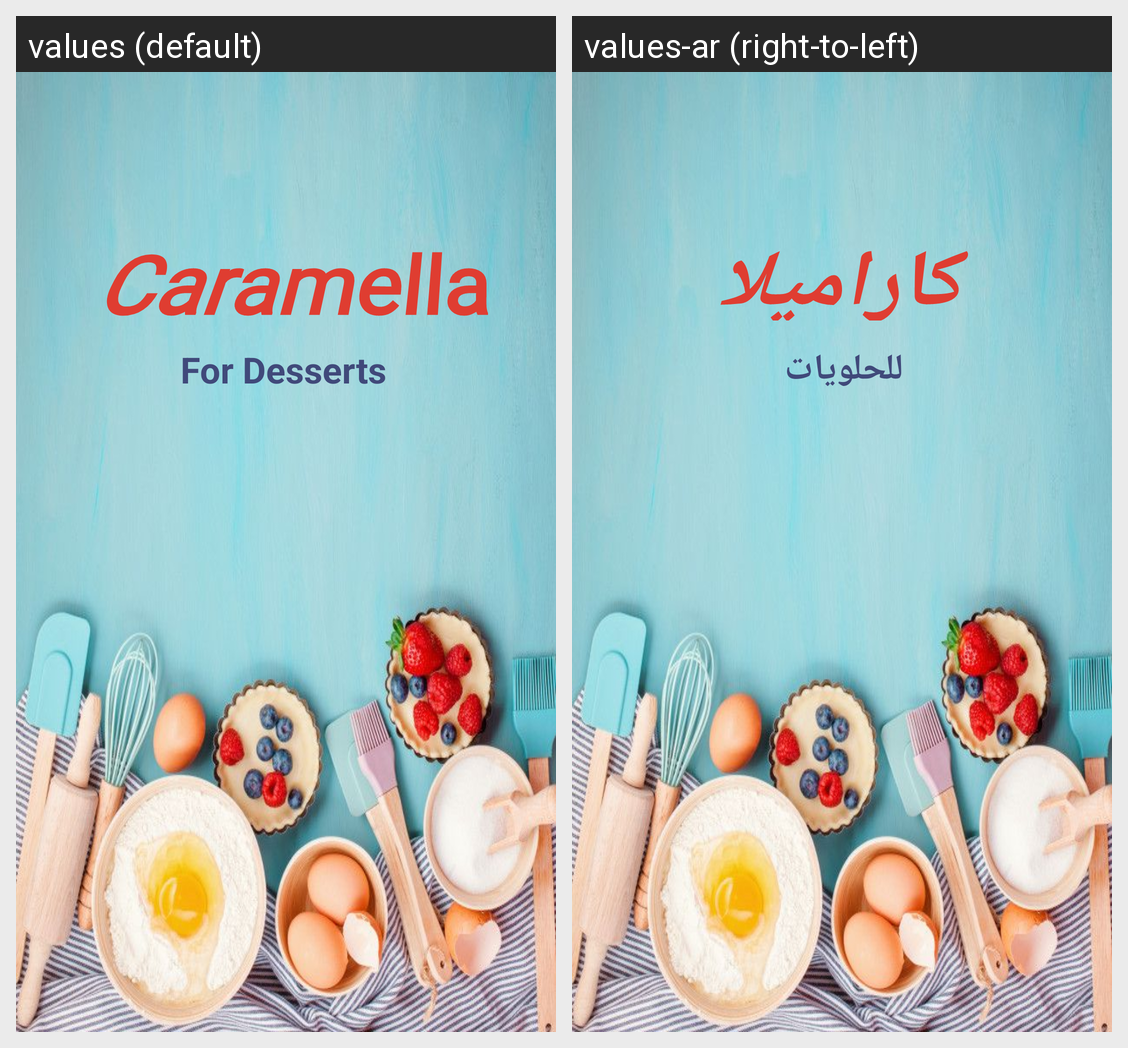

Locale-by-locale string values for the Android screen shown in this grid:
Android screen res/layout/activity_main.xml rendered under 2 locales, left to right: values (default), values-ar (right-to-left). Device: Nexus 5 (rendered at 1080×1920; each locale shown at half size, 540×960, under a caption strip naming it); theme Theme.Caramella.
Strings drawn on this screen, with the default value and each locale's value (text and hints the layout hard-codes, and strings that could not be matched under every locale, appear in the picture but are not listed):

title_txt
  values: Caramella
  values-ar: كاراميلا

dessert_txt
  values: For Desserts
  values-ar: للحلويات
